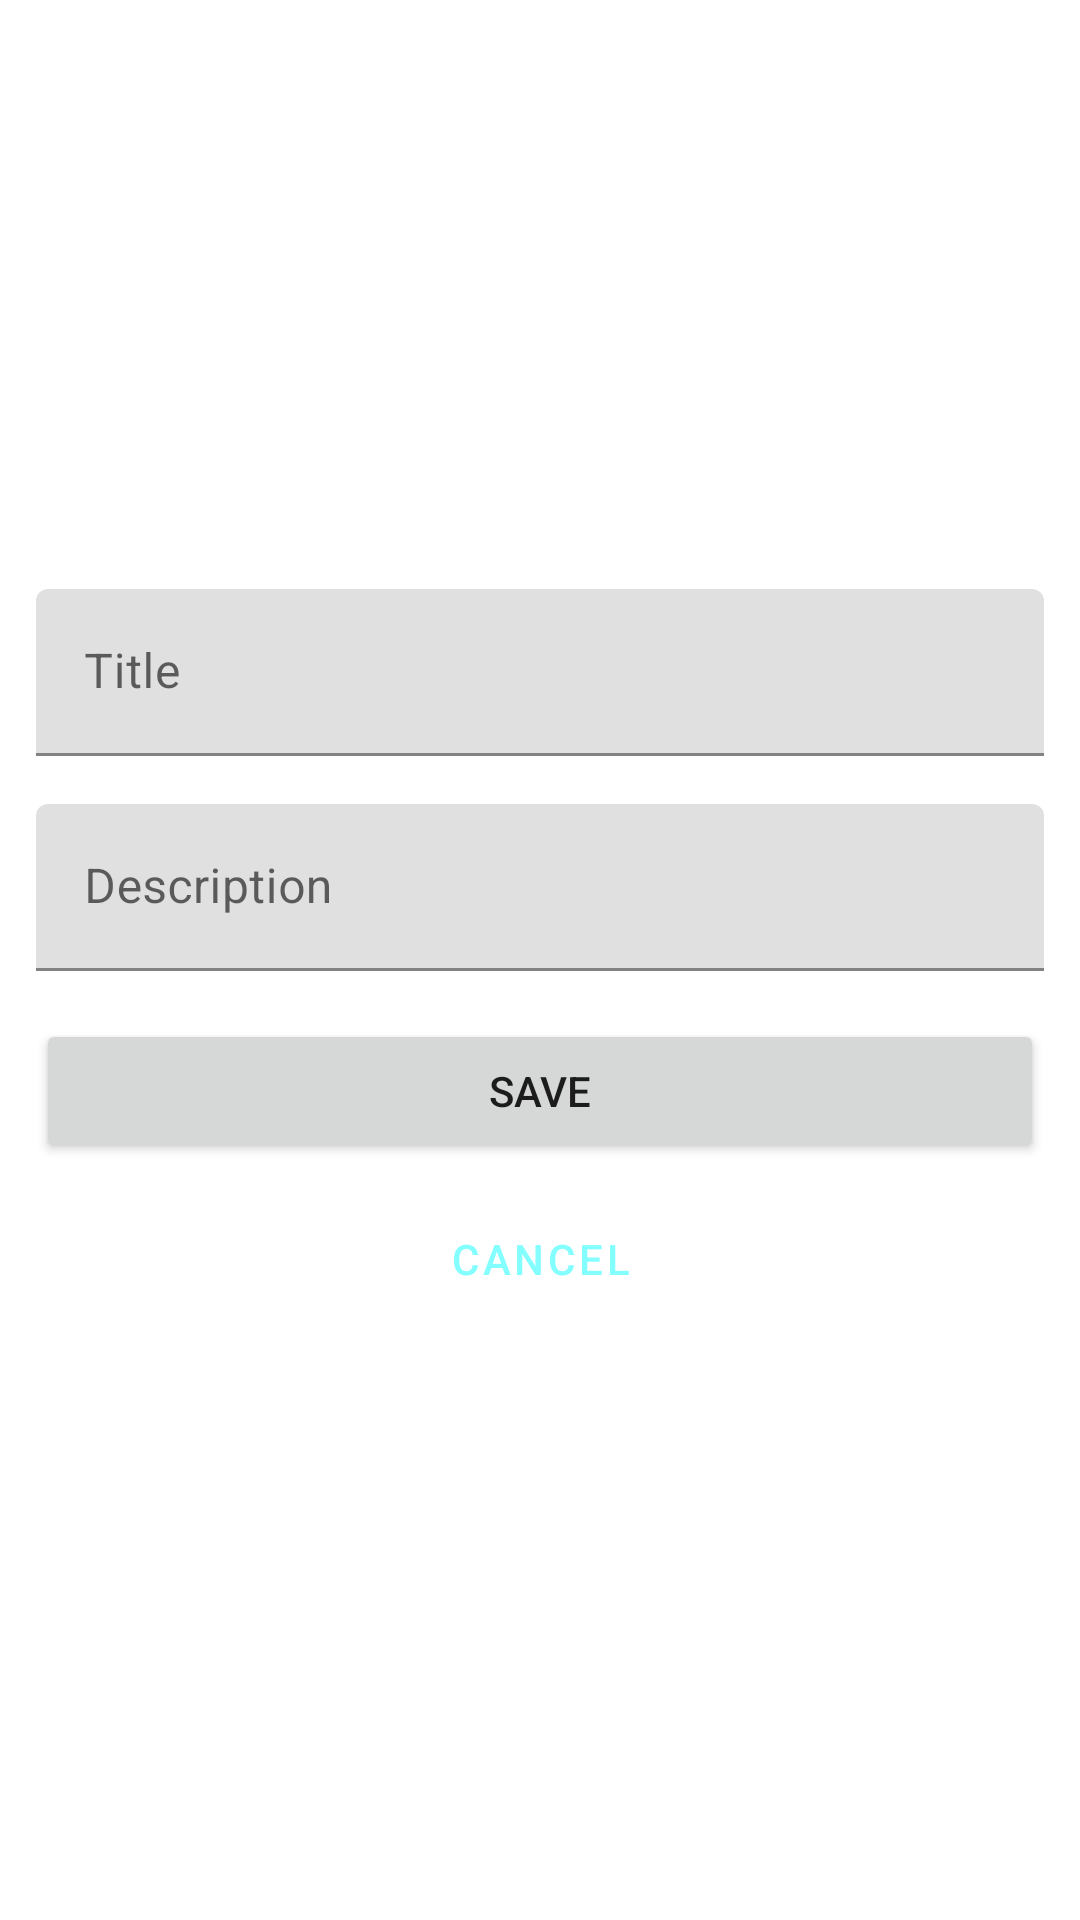

Android layout source for this screen:
<!-- AndroidManifest.xml: application theme Theme.PhotoTracker -->
<!-- res/layout/fragment_edit_photo.xml -->
<?xml version="1.0" encoding="utf-8"?>
<layout xmlns:android="http://schemas.android.com/apk/res/android"
    xmlns:app="http://schemas.android.com/apk/res-auto"
    xmlns:tools="http://schemas.android.com/tools">

    <ScrollView
        android:layout_width="match_parent"
        android:layout_height="match_parent">

        <LinearLayout
            android:layout_width="400dp"
            android:layout_height="wrap_content"
            android:layout_gravity="center"
            android:orientation="vertical"
            android:paddingHorizontal="32dp"
            android:paddingVertical="24dp">

            <com.google.android.material.textfield.TextInputLayout
                android:layout_width="match_parent"
                android:layout_height="wrap_content"
                android:layout_marginBottom="16dp"
                android:hint="@string/title">

                <com.google.android.material.textfield.TextInputEditText
                    android:id="@+id/provide_title"
                    android:layout_width="match_parent"
                    android:layout_height="wrap_content"
                    tools:text="Hello title" />
            </com.google.android.material.textfield.TextInputLayout>

            <com.google.android.material.textfield.TextInputLayout
                android:layout_width="match_parent"
                android:layout_height="wrap_content"
                android:hint="@string/description"
                android:layout_marginBottom="16dp"
                >

                <com.google.android.material.textfield.TextInputEditText
                    android:id="@+id/provide_description"
                    android:layout_width="match_parent"
                    android:layout_height="wrap_content"
                    tools:text="Hello description" />
            </com.google.android.material.textfield.TextInputLayout>

            <Button
                android:id="@+id/save_button"
                android:layout_width="match_parent"
                android:layout_height="wrap_content"
                android:layout_marginBottom="8dp"
                android:text="@string/save" />
            <Button
                android:id="@+id/cancel_button"
                android:layout_width="match_parent"
                android:layout_height="wrap_content"
                android:text="@string/cancel"
                style="?attr/materialButtonOutlinedStyle"/>

        </LinearLayout>
    </ScrollView>
</layout>
<!-- resources referenced by this layout -->
<resources>
  <string name="cancel">CANCEL</string>
  <string name="description">Description</string>
  <string name="save">SAVE</string>
  <string name="title">Title</string>
  <style name="Theme.PhotoTracker" parent="Theme.MaterialComponents.DayNight.DarkActionBar">
          
          <item name="colorPrimary">@color/cyan</item>
          <item name="colorPrimaryVariant">@color/cyan_dark</item>
          <item name="colorOnPrimary">@color/white</item>
          
          <item name="colorSecondary">@color/light_blue</item>
          <item name="colorSecondaryVariant">@color/light_blue_dark</item>
          <item name="colorOnSecondary">@color/black</item>
          
          <item name="android:statusBarColor" tools:targetApi="21">?attr/colorPrimaryVariant</item>
          
      </style>
  <color name="cyan">#84ffff</color>
  <color name="cyan_dark">#4bcbcc</color>
  <color name="white">#FFFFFFFF</color>
  <color name="light_blue">#b3e5fc</color>
  <color name="light_blue_dark">#82b3c9</color>
  <color name="black">#FF000000</color>
</resources>
